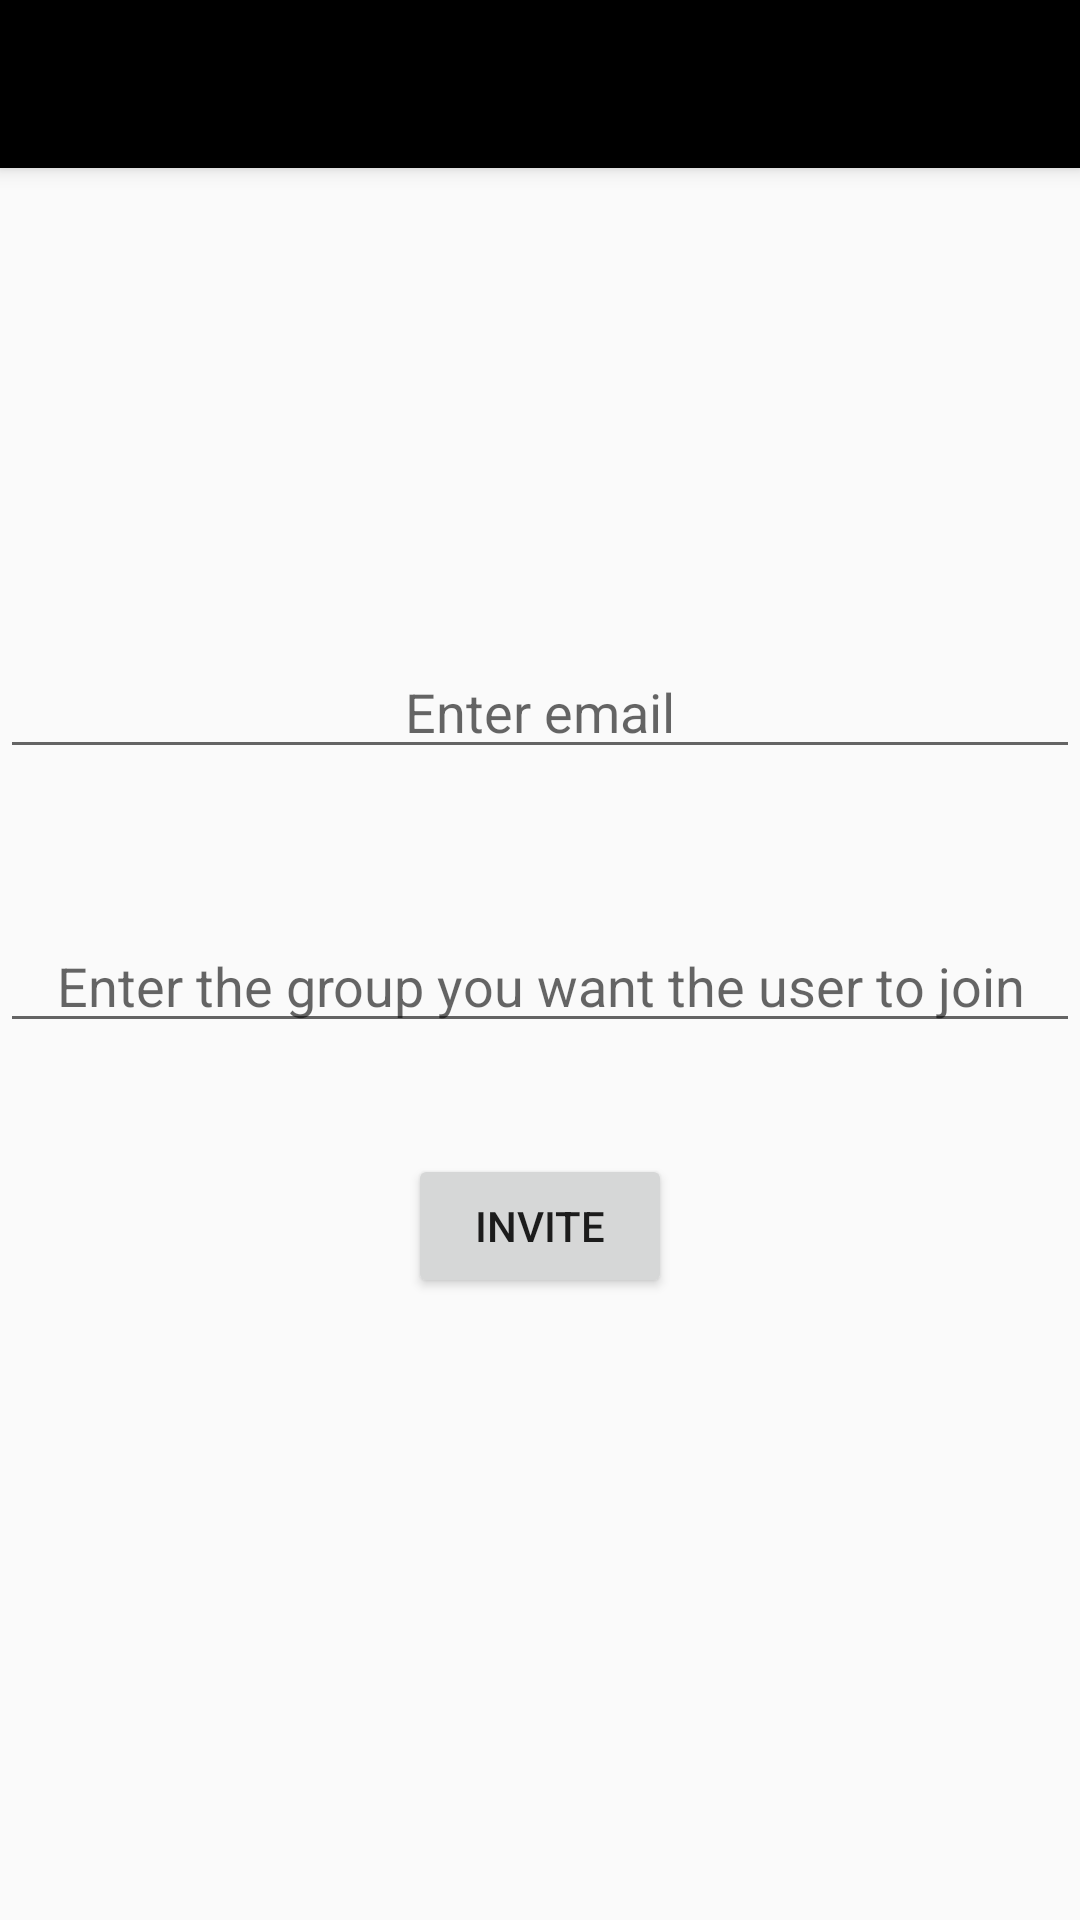

Android layout source for this screen:
<!-- AndroidManifest.xml: application theme AppTheme -->
<!-- res/layout/activity_invitation.xml -->
<?xml version="1.0" encoding="utf-8"?>
<RelativeLayout xmlns:android="http://schemas.android.com/apk/res/android"
    xmlns:app="http://schemas.android.com/apk/res-auto"
    xmlns:tools="http://schemas.android.com/tools"
    android:layout_width="match_parent"
    android:layout_height="match_parent"
    tools:context="wy.orbproto.Invitation">

    <include
        layout="@layout/toolbar"
        android:id="@+id/toolbar"
        />

    <EditText
        android:id="@+id/getUser"
        android:layout_width="match_parent"
        android:layout_height="wrap_content"
        android:layout_alignParentStart="true"
        android:layout_below="@+id/toolbar"
        android:layout_marginTop="159dp"
        android:hint="@string/getUser"
        android:gravity="center"/>

    <EditText
        android:id="@+id/getGroup"
        android:layout_width="match_parent"
        android:layout_height="wrap_content"
        android:layout_alignParentEnd="true"
        android:layout_below="@+id/getUser"
        android:layout_marginTop="50dp"
        android:hint="@string/getGroup"
        android:gravity="center"/>

    <Button
        android:id="@+id/button6"
        android:layout_width="wrap_content"
        android:layout_height="wrap_content"
        android:layout_below="@+id/getGroup"
        android:layout_centerHorizontal="true"
        android:layout_marginTop="37dp"
        android:text="Invite"
        android:onClick="invite"/>

</RelativeLayout>
<!-- res/layout/toolbar.xml (included above) -->
<?xml version="1.0" encoding="utf-8"?>
<android.support.v7.widget.Toolbar xmlns:android="http://schemas.android.com/apk/res/android"
    android:layout_width="match_parent" android:layout_height="wrap_content"
    android:background="@color/black"
    android:elevation="4dp"
    android:theme="@style/ThemeOverlay.AppCompat.Dark"






    >

</android.support.v7.widget.Toolbar>
<!-- resources referenced by this layout -->
<resources>
  <color name="black">#000000</color>
  <string name="getGroup">Enter the group you want the user to join</string>
  <string name="getUser">Enter email</string>
  <style name="AppTheme" parent="Theme.AppCompat.Light.NoActionBar">
          
          <item name="colorPrimary">@color/black</item>
          <item name="colorPrimaryDark">@color/black</item>
          <item name="colorAccent">@color/colorAccent</item>
  
      </style>
  <color name="colorAccent">#FF4081</color>
</resources>
